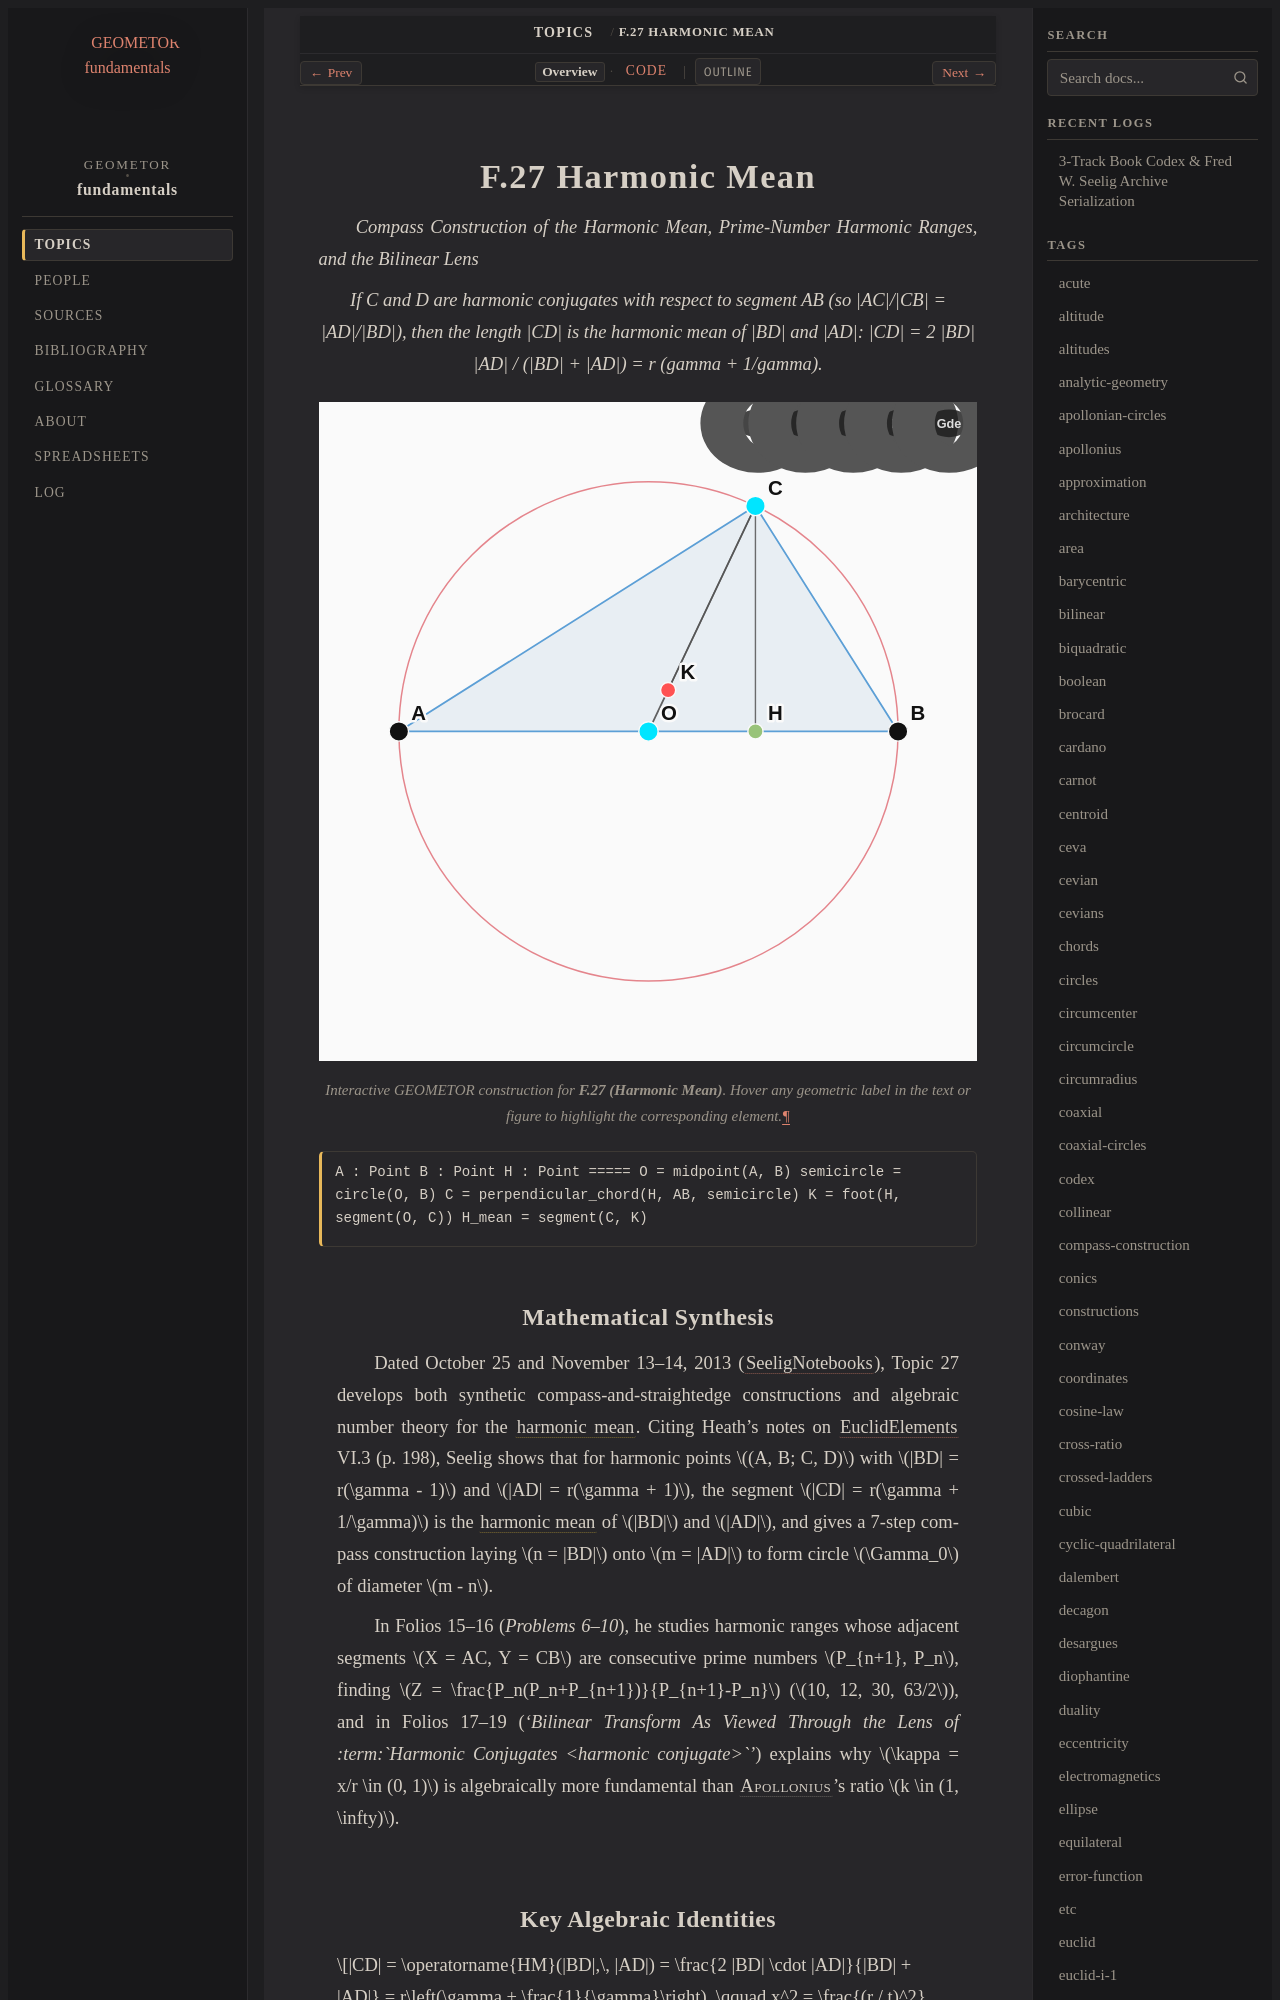

repository: geometor/fundamentals · page: topics/f-27/index.html · generator: sphinx

:order: 27
:type: topic
:category: Projective & Harmonic Geometry
:tags: harmonic-mean, geometric-mean, euclid-vi-3, primes, bilinear

.. _f-27:

==================
F.27 Harmonic Mean
==================

*Compass Construction of the Harmonic Mean, Prime-Number Harmonic Ranges, and the Bilinear Lens*

.. enunciation::

   If C and D are harmonic conjugates with respect to segment AB (so \|AC\|/\|CB\| = \|AD\|/\|BD\|), then the length \|CD\| is the harmonic mean of \|BD\| and \|AD\|: \|CD\| = 2 \|BD\| \|AD\| / (\|BD\| + \|AD\|) = r (gamma + 1/gamma).

.. figure:: f-27.svg
   :align: center
   :width: 100%

   Interactive GEOMETOR construction for **F.27 (Harmonic Mean)**. Hover any geometric label in the text or figure to highlight the corresponding element.

.. signature::

   A : Point
   B : Point
   H : Point
   =====
   O = midpoint(A, B)
   semicircle = circle(O, B)
   C = perpendicular_chord(H, AB, semicircle)
   K = foot(H, segment(O, C))
   H_mean = segment(C, K)
